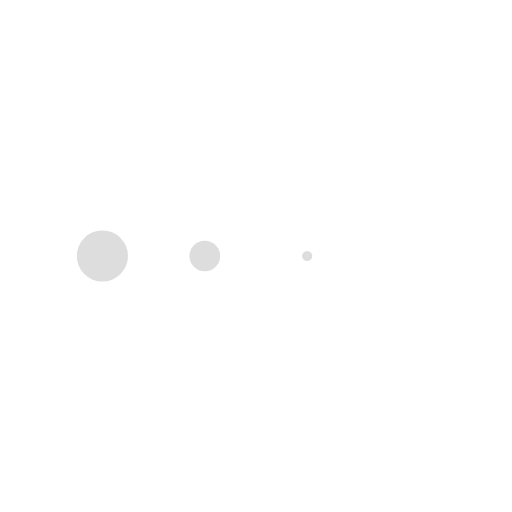
t = 0.00 s
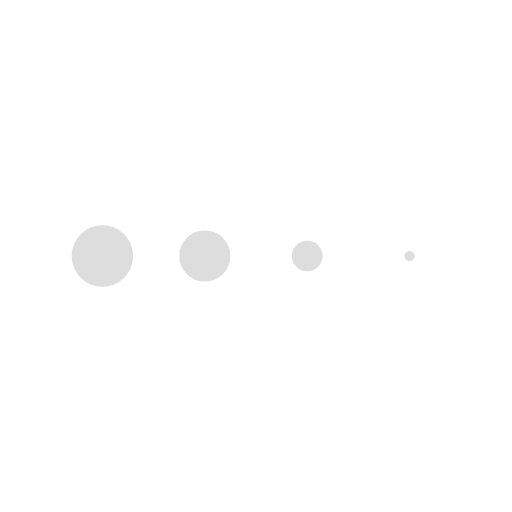
t = 0.13 s
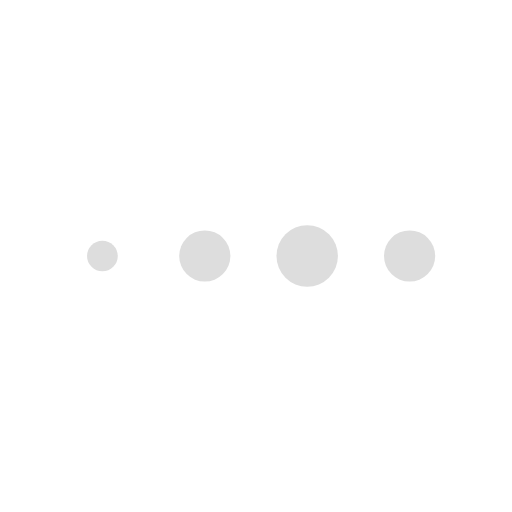
t = 0.38 s
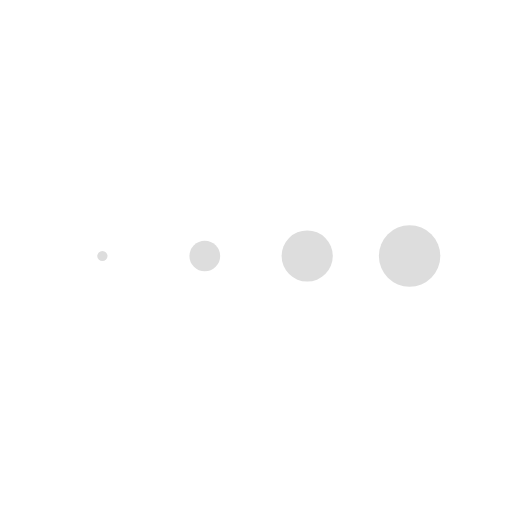
t = 0.50 s
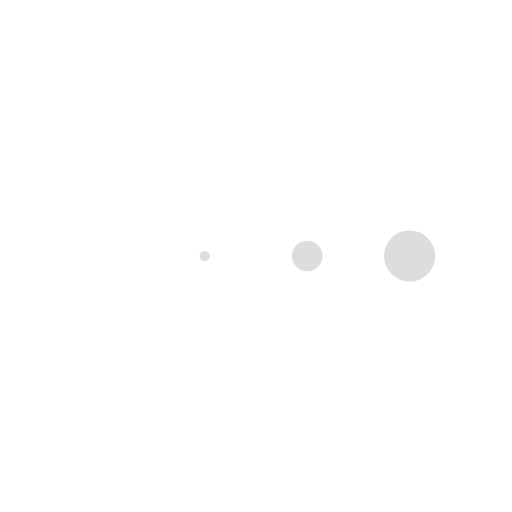
t = 0.63 s
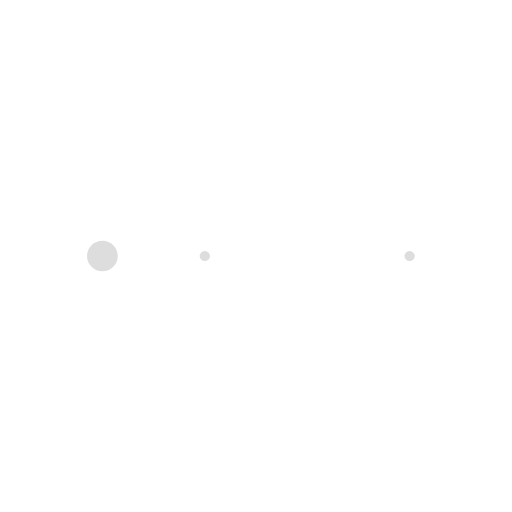
t = 0.88 s

The animated SVG that drew these frames (rendered in a browser with its animation timeline set to each time). Animation: 4 SMIL elements (animateTransform=4); one cycle of 1.00 s, repeats indefinitely.

<svg class="lds-message" width="200px"  height="200px"  xmlns="http://www.w3.org/2000/svg" xmlns:xlink="http://www.w3.org/1999/xlink" viewBox="0 0 100 100" preserveAspectRatio="xMidYMid" style="background: none;"><g transform="translate(20 50)">
<circle cx="0" cy="0" r="6" fill="#dddddd" transform="scale(0.803 0.803)">
  <animateTransform attributeName="transform" type="scale" begin="-0.375s" calcMode="spline" keySplines="0.3 0 0.7 1;0.3 0 0.7 1" values="0;1;0" keyTimes="0;0.5;1" dur="1s" repeatCount="indefinite"></animateTransform>
</circle>
</g><g transform="translate(40 50)">
<circle cx="0" cy="0" r="6" fill="#dddddd" transform="scale(0.99802 0.99802)">
  <animateTransform attributeName="transform" type="scale" begin="-0.25s" calcMode="spline" keySplines="0.3 0 0.7 1;0.3 0 0.7 1" values="0;1;0" keyTimes="0;0.5;1" dur="1s" repeatCount="indefinite"></animateTransform>
</circle>
</g><g transform="translate(60 50)">
<circle cx="0" cy="0" r="6" fill="#dddddd" transform="scale(0.861743 0.861743)">
  <animateTransform attributeName="transform" type="scale" begin="-0.125s" calcMode="spline" keySplines="0.3 0 0.7 1;0.3 0 0.7 1" values="0;1;0" keyTimes="0;0.5;1" dur="1s" repeatCount="indefinite"></animateTransform>
</circle>
</g><g transform="translate(80 50)">
<circle cx="0" cy="0" r="6" fill="#dddddd" transform="scale(0.538833 0.538833)">
  <animateTransform attributeName="transform" type="scale" begin="0s" calcMode="spline" keySplines="0.3 0 0.7 1;0.3 0 0.7 1" values="0;1;0" keyTimes="0;0.5;1" dur="1s" repeatCount="indefinite"></animateTransform>
</circle>
</g></svg>